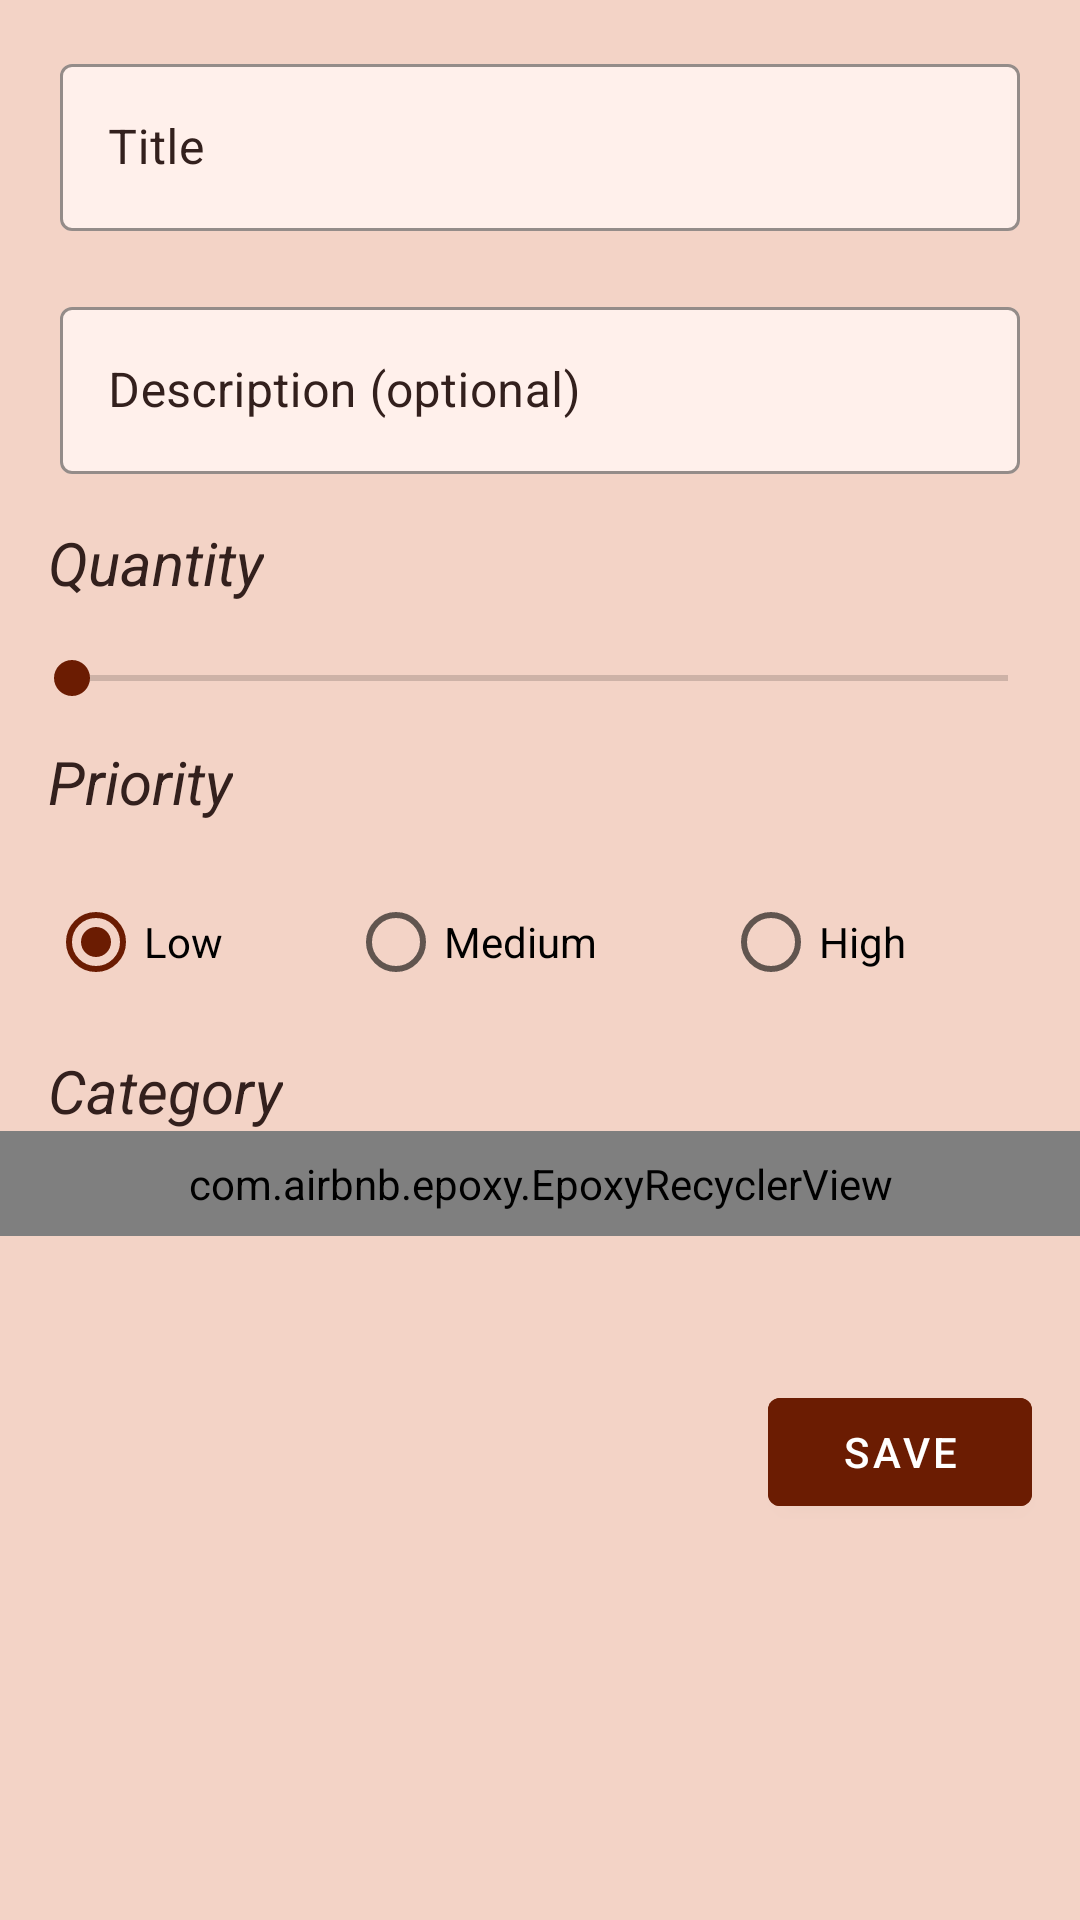

Produce the Android XML layout that renders to this screen, including the resource entries it uses.
<!-- AndroidManifest.xml: application theme Theme.ToGet -->
<!-- res/layout/fragment_add_item.xml -->
<?xml version="1.0" encoding="utf-8"?>
<ScrollView xmlns:android="http://schemas.android.com/apk/res/android"
    xmlns:app="http://schemas.android.com/apk/res-auto"
    android:layout_width="match_parent"
    android:layout_height="match_parent"
    xmlns:tools="http://schemas.android.com/tools"
    android:background="?attr/colorPrimaryVariant"
    android:clipChildren="false">

    <androidx.constraintlayout.widget.ConstraintLayout
        android:layout_width="match_parent"
        android:layout_height="wrap_content">

        <com.google.android.material.textfield.TextInputLayout
            android:id="@+id/titleTextField"
            style="@style/Widget.MaterialComponents.TextInputLayout.OutlinedBox"
            android:layout_width="match_parent"
            android:layout_height="wrap_content"
            android:layout_margin="16dp"
            android:hint="@string/title"
            android:textColorHint="?attr/colorOnPrimary"
            app:boxBackgroundColor="?attr/colorOnPrimarySurface"
            app:boxStrokeColor="?attr/colorOnPrimary"
            app:endIconMode="clear_text"
            app:hintTextColor="?attr/colorOnPrimary"
            app:layout_constraintStart_toStartOf="parent"
            app:layout_constraintTop_toTopOf="parent">

            <com.google.android.material.textfield.TextInputEditText
                android:id="@+id/titleEditText"
                android:layout_width="match_parent"
                android:layout_height="wrap_content"
                android:layout_margin="4dp"
                android:inputType="textCapSentences" />
        </com.google.android.material.textfield.TextInputLayout>

        <com.google.android.material.textfield.TextInputLayout
            android:id="@+id/descriptionTextField"
            style="@style/Widget.MaterialComponents.TextInputLayout.OutlinedBox"
            android:layout_width="match_parent"
            android:layout_height="wrap_content"
            android:layout_margin="16dp"
            android:hint="@string/description_optional"
            android:textColorHint="?attr/colorOnPrimary"
            app:boxBackgroundColor="?attr/colorOnPrimarySurface"
            app:boxStrokeColor="?attr/colorOnPrimary"
            app:endIconMode="clear_text"
            app:hintTextColor="?attr/colorOnPrimary"
            app:layout_constraintStart_toStartOf="@id/titleTextField"
            app:layout_constraintTop_toBottomOf="@id/titleTextField">

            <com.google.android.material.textfield.TextInputEditText
                android:id="@+id/descriptionEditText"
                android:layout_width="match_parent"
                android:layout_height="wrap_content"
                android:layout_margin="4dp"
                android:inputType="textCapSentences" />
        </com.google.android.material.textfield.TextInputLayout>


        <TextView
            android:id="@+id/quantityTextView"
            android:layout_width="wrap_content"
            android:layout_height="wrap_content"
            android:layout_marginTop="12dp"
            android:text="@string/quantity"
            android:textColor="?attr/colorOnPrimary"
            android:textSize="20sp"
            android:textStyle="italic"
            app:layout_constraintBottom_toTopOf="@id/priorityTextView"
            app:layout_constraintStart_toStartOf="@id/radioGroup"
            app:layout_constraintTop_toBottomOf="@+id/descriptionTextField"
            app:layout_constraintVertical_bias="0.0" />

        <SeekBar
            android:id="@+id/quantitySeekbar"
            android:layout_width="match_parent"
            android:layout_height="wrap_content"
            android:layout_marginHorizontal="8dp"
            android:layout_marginTop="16dp"
            android:max="10"
            android:min="1"
            app:layout_constraintBottom_toTopOf="@id/priorityTextView"
            app:layout_constraintStart_toStartOf="@id/quantityTextView"
            app:layout_constraintTop_toBottomOf="@id/quantityTextView" />

        <TextView
            android:id="@+id/priorityTextView"
            android:layout_width="wrap_content"
            android:layout_height="wrap_content"
            android:layout_marginTop="12dp"
            android:text="@string/priority"
            android:textColor="?attr/colorOnPrimary"
            android:textSize="20sp"
            android:textStyle="italic"
            app:layout_constraintBottom_toTopOf="@id/radioGroup"
            app:layout_constraintStart_toStartOf="@id/radioGroup"
            app:layout_constraintTop_toBottomOf="@id/quantitySeekbar" />

        <RadioGroup
            android:id="@+id/radioGroup"
            android:layout_width="match_parent"
            android:layout_height="wrap_content"
            android:layout_margin="16dp"
            android:checkedButton="@id/lowPriorityBtn"
            android:orientation="horizontal"
            app:layout_constraintStart_toStartOf="parent"
            app:layout_constraintTop_toBottomOf="@id/priorityTextView">

            <RadioButton
                android:id="@+id/lowPriorityBtn"
                android:layout_width="wrap_content"
                android:layout_height="wrap_content"
                android:layout_weight="1"
                android:text="@string/low" />

            <RadioButton
                android:id="@+id/mediumPriorityBtn"
                android:layout_width="wrap_content"
                android:layout_height="wrap_content"
                android:layout_weight="1"
                android:text="@string/medium" />

            <RadioButton
                android:id="@+id/highPriorityBtn"
                android:layout_width="wrap_content"
                android:layout_height="wrap_content"
                android:layout_weight="1"
                android:text="@string/high" />
        </RadioGroup>

        <TextView
            android:id="@+id/categoryTextView"
            android:layout_width="wrap_content"
            android:layout_height="wrap_content"
            android:layout_marginTop="12dp"
            android:text="@string/category"
            android:textColor="?attr/colorOnPrimary"
            android:textSize="20sp"
            android:textStyle="italic"
            app:layout_constraintStart_toStartOf="@id/radioGroup"
            app:layout_constraintTop_toBottomOf="@id/radioGroup" />

        <com.airbnb.epoxy.EpoxyRecyclerView
            android:id="@+id/rvCategories"
            android:layout_width="match_parent"
            android:layout_height="wrap_content"
            android:paddingHorizontal="16dp"
            android:paddingVertical="8dp"
            app:layoutManager="androidx.recyclerview.widget.StaggeredGridLayoutManager"
            android:orientation="horizontal"
            app:spanCount="2"
            app:itemSpacing="8dp"
            tools:listitem="@layout/model_category_view_state_item"
            app:layout_constraintStart_toStartOf="@id/categoryTextView"
            app:layout_constraintTop_toBottomOf="@id/categoryTextView"/>


        <com.google.android.material.button.MaterialButton
            android:id="@+id/saveBtn"
            android:layout_width="wrap_content"
            android:layout_height="wrap_content"
            android:layout_marginTop="48dp"
            android:backgroundTint="?attr/colorSecondary"
            android:text="@string/save"
            android:textColor="?attr/colorOnSecondary"
            app:layout_constraintEnd_toEndOf="@id/titleTextField"
            app:layout_constraintTop_toBottomOf="@id/rvCategories" />
    </androidx.constraintlayout.widget.ConstraintLayout>
</ScrollView>
<!-- res/layout/model_category_view_state_item.xml (included above) -->
<?xml version="1.0" encoding="utf-8"?>
<com.google.android.material.card.MaterialCardView xmlns:android="http://schemas.android.com/apk/res/android"
    xmlns:app="http://schemas.android.com/apk/res-auto"
    xmlns:tools="http://schemas.android.com/tools"
    android:layout_width="wrap_content"
    android:layout_height="wrap_content"
    android:backgroundTint="?attr/colorOnPrimarySurface"
    app:strokeColor="?attr/colorPrimary"
    app:strokeWidth="1dp"
    android:layout_marginVertical="4dp"
    app:cardCornerRadius="4dp"
    app:cardElevation="2dp">

        <TextView
            android:id="@+id/categoryTextView"
            android:layout_width="match_parent"
            android:layout_height="wrap_content"
            android:padding="8dp"
            android:textAlignment="center"
            android:textColor="?attr/colorPrimary"
            android:textSize="18sp"
            android:textStyle="italic"
            tools:hint="Something something" />
</com.google.android.material.card.MaterialCardView>
<!-- resources referenced by this layout -->
<resources>
  <string name="category">Category</string>
  <string name="description_optional">Description (optional)</string>
  <string name="high">High</string>
  <string name="low">Low</string>
  <string name="medium">Medium</string>
  <string name="priority">Priority</string>
  <string name="quantity">Quantity</string>
  <string name="save">Save</string>
  <string name="title">Title</string>
  <style name="Theme.ToGet" parent="Theme.MaterialComponents.DayNight.DarkActionBar">
          
          <item name="colorPrimary">@color/primaryColor1</item>
          <item name="colorPrimaryVariant">@color/primaryBackground</item>
          <item name="colorOnPrimary">@color/primaryTextColor1</item>
          
          <item name="colorSecondary">@color/secondaryColor1</item>
          <item name="colorSecondaryVariant">@color/secondaryDarkColor1</item>
          <item name="colorOnSecondary">@color/white</item>
          
          <item name="android:statusBarColor" tools:targetApi="l">?attr/colorOnPrimary</item>
          
          <item name="colorOnBackground">@color/primaryColor</item>
          <item name="colorOnSurface">@color/secondaryDarkColor1</item>
          <item name="colorOnPrimarySurface">@color/primaryLightColor1</item>
  
      </style>
  <color name="primaryColor1">#614337</color>
  <color name="primaryBackground">#F3D3C6</color>
  <color name="primaryTextColor1">#33201D</color>
  <color name="secondaryColor1">#6b1c02</color>
  <color name="secondaryDarkColor1">#3f0000</color>
  <color name="white">#FFFFFFFF</color>
  <color name="primaryColor">#5C3B36</color>
  <color name="primaryLightColor1">#FFF0EB</color>
</resources>
